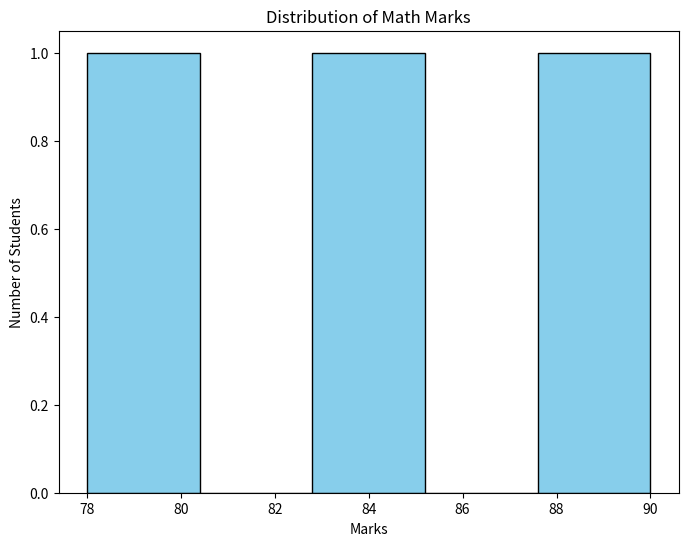

The matplotlib source for this figure:
# Plot a histogram of 'Maths' marks.

import pandas as pd
import matplotlib.pyplot as plt

def main():
    data = {
        'Name' : ['Amit','Sagar','Pooja'],
        'Math' : [85,90,78],
        'Science':[92,88,80],
        'English' : [75,85,82]
        }

    df = pd.DataFrame(data) 

    plt.figure(figsize=(8, 6))
    plt.hist(df['Math'], bins=5, color='skyblue', edgecolor='black')
    plt.title("Distribution of Math Marks")
    plt.xlabel("Marks")
    plt.ylabel("Number of Students")
    plt.show()
    
if __name__ == "__main__":
    main()

